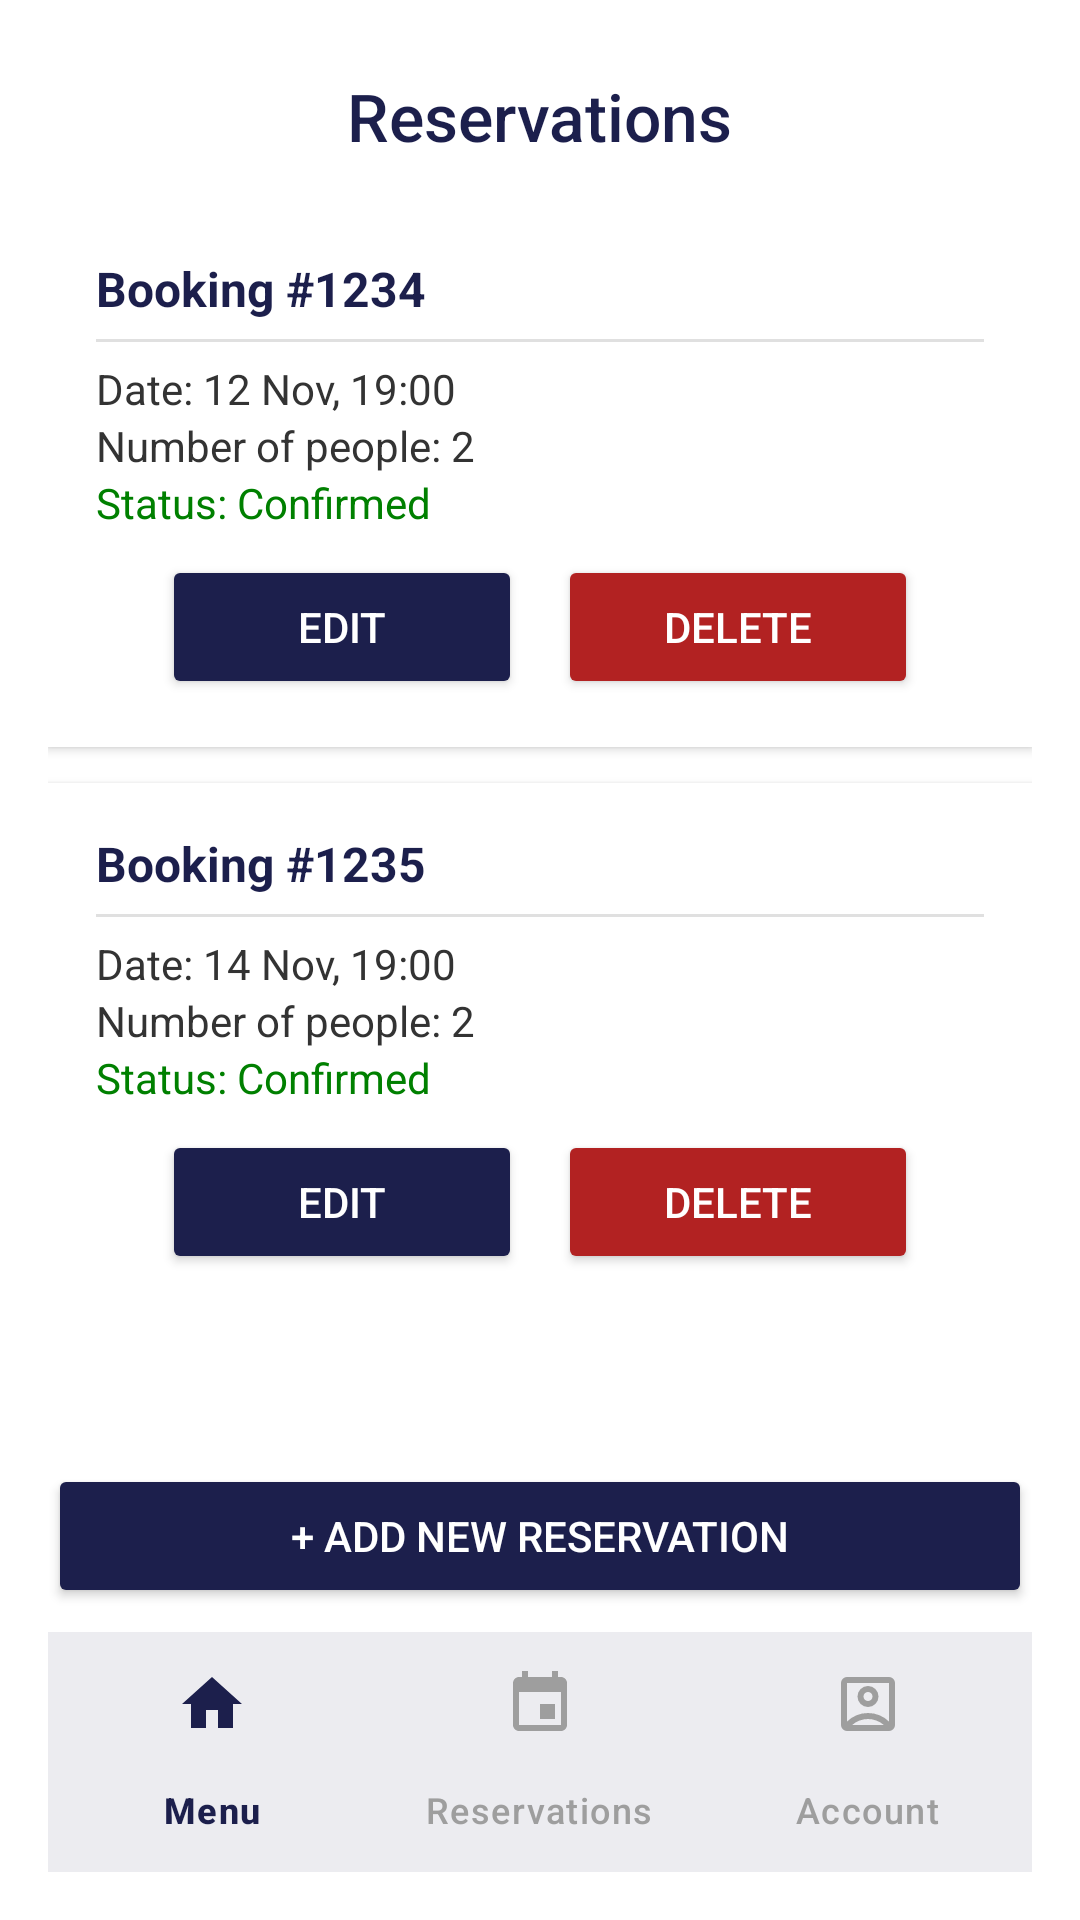

Write the Android layout XML for this screen, with the resource values it uses.
<!-- AndroidManifest.xml: application theme Theme.DineEasy -->
<!-- res/layout/activity_reservations.xml -->
<?xml version="1.0" encoding="utf-8"?>
<LinearLayout xmlns:android="http://schemas.android.com/apk/res/android"
    xmlns:app="http://schemas.android.com/apk/res-auto"
    android:orientation="vertical"
    android:layout_width="match_parent"
    android:layout_height="match_parent"
    android:background="#FFFFFF"
    android:padding="16dp">

    
    <TextView
        android:layout_width="wrap_content"
        android:layout_height="wrap_content"
        android:text="Reservations"
        android:textSize="22sp"
        android:textColor="#1C1F4C"
        android:fontFamily="sans-serif-medium"
        android:layout_gravity="center_horizontal"
        android:layout_marginTop="8dp"
        android:layout_marginBottom="16dp"/>

    
    <ScrollView
        android:layout_width="match_parent"
        android:layout_height="0dp"
        android:layout_weight="1">

        <LinearLayout
            android:orientation="vertical"
            android:layout_width="match_parent"
            android:layout_height="wrap_content">

            
            <LinearLayout
                android:layout_width="match_parent"
                android:layout_height="wrap_content"
                android:orientation="vertical"
                android:background="#F9F9F9"
                android:elevation="2dp"
                android:padding="16dp"
                android:layout_marginBottom="12dp"
                android:backgroundTint="#FFFFFF"
                android:clipToOutline="true">

                <TextView
                    android:text="Booking #1234"
                    android:textStyle="bold"
                    android:textColor="#1C1F4C"
                    android:textSize="16sp"
                    android:layout_width="wrap_content"
                    android:layout_height="wrap_content"/>

                <View
                    android:layout_width="match_parent"
                    android:layout_height="1dp"
                    android:background="#E0E0E0"
                    android:layout_marginVertical="6dp"/>

                <TextView
                    android:text="Date: 12 Nov, 19:00"
                    android:textColor="#333333"
                    android:layout_width="wrap_content"
                    android:layout_height="wrap_content"/>

                <TextView
                    android:text="Number of people: 2"
                    android:textColor="#333333"
                    android:layout_width="wrap_content"
                    android:layout_height="wrap_content"/>

                <TextView
                    android:text="Status: Confirmed"
                    android:textColor="#008000"
                    android:layout_width="wrap_content"
                    android:layout_height="wrap_content"
                    android:layout_marginBottom="8dp"/>

                <LinearLayout
                    android:layout_width="match_parent"
                    android:layout_height="wrap_content"
                    android:orientation="horizontal"
                    android:gravity="center">

                    <Button
                        android:id="@+id/btnEditReservation1"
                        android:layout_width="120dp"
                        android:layout_height="wrap_content"
                        android:text="Edit"
                        android:backgroundTint="#1C1F4C"
                        android:textColor="#FFFFFF"
                        android:layout_marginEnd="12dp"/>

                    <Button
                        android:id="@+id/btnDeleteReservation1"
                        android:layout_width="120dp"
                        android:layout_height="wrap_content"
                        android:text="Delete"
                        android:backgroundTint="#B22222"
                        android:textColor="#FFFFFF"/>
                </LinearLayout>
            </LinearLayout>

            
            <LinearLayout
                android:layout_width="match_parent"
                android:layout_height="wrap_content"
                android:orientation="vertical"
                android:background="#F9F9F9"
                android:elevation="2dp"
                android:padding="16dp"
                android:backgroundTint="#FFFFFF"
                android:clipToOutline="true">

                <TextView
                    android:text="Booking #1235"
                    android:textStyle="bold"
                    android:textColor="#1C1F4C"
                    android:textSize="16sp"
                    android:layout_width="wrap_content"
                    android:layout_height="wrap_content"/>

                <View
                    android:layout_width="match_parent"
                    android:layout_height="1dp"
                    android:background="#E0E0E0"
                    android:layout_marginVertical="6dp"/>

                <TextView
                    android:text="Date: 14 Nov, 19:00"
                    android:textColor="#333333"
                    android:layout_width="wrap_content"
                    android:layout_height="wrap_content"/>

                <TextView
                    android:text="Number of people: 2"
                    android:textColor="#333333"
                    android:layout_width="wrap_content"
                    android:layout_height="wrap_content"/>

                <TextView
                    android:text="Status: Confirmed"
                    android:textColor="#008000"
                    android:layout_width="wrap_content"
                    android:layout_height="wrap_content"
                    android:layout_marginBottom="8dp"/>

                <LinearLayout
                    android:layout_width="match_parent"
                    android:layout_height="wrap_content"
                    android:orientation="horizontal"
                    android:gravity="center">

                    <Button
                        android:id="@+id/btnEditReservation2"
                        android:layout_width="120dp"
                        android:layout_height="wrap_content"
                        android:text="Edit"
                        android:backgroundTint="#1C1F4C"
                        android:textColor="#FFFFFF"
                        android:layout_marginEnd="12dp"/>

                    <Button
                        android:id="@+id/btnDeleteReservation2"
                        android:layout_width="120dp"
                        android:layout_height="wrap_content"
                        android:text="Delete"
                        android:backgroundTint="#B22222"
                        android:textColor="#FFFFFF"/>
                </LinearLayout>
            </LinearLayout>

        </LinearLayout>
    </ScrollView>

    
    <Button
        android:id="@+id/btnAddReservation"
        android:layout_width="match_parent"
        android:layout_height="wrap_content"
        android:text="+ Add new reservation"
        android:backgroundTint="#1C1F4C"
        android:textColor="#FFFFFF"
        android:layout_marginTop="8dp"
        android:layout_marginBottom="8dp"
        android:padding="8dp"/>

    
    <com.google.android.material.bottomnavigation.BottomNavigationView
        android:id="@+id/bottom_navigation"
        android:layout_width="match_parent"
        android:layout_height="wrap_content"
        android:background="#FFFFFF"
        app:itemIconTint="@color/nav_item_color"
        app:itemTextColor="@color/nav_item_color"
        app:labelVisibilityMode="labeled"
        app:menu="@menu/bottom_nav_menu" />

</LinearLayout>
<!-- resources referenced by this layout -->
<resources>
  <style name="Theme.DineEasy" parent="Base.Theme.DineEasy" />
  <style name="Base.Theme.DineEasy" parent="Theme.Material3.DayNight.NoActionBar">
          <item name="colorPrimary">#1C1F4C</item>
          <item name="colorSecondary">#3F51B5</item>
          
          <item name="colorControlHighlight">#E0E0E0</item>
          <item name="android:colorBackground">#FFFFFF</item>
          <item name="colorSurface">#FFFFFF</item>
          <item name="colorOnSurface">#1C1F4C</item>
      </style>
</resources>
